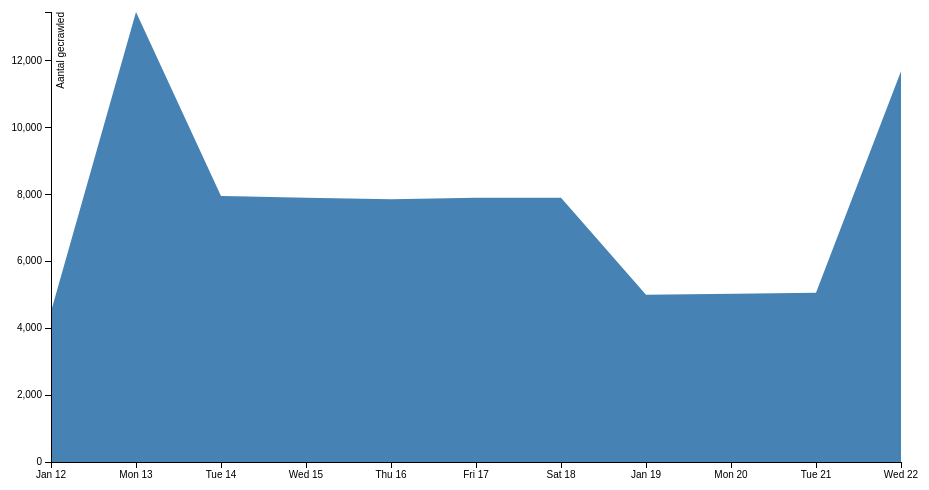
D3 v3 page, settled after 360 driven frames (6 s of simulated time); the page loaded 1 data file(s).



var margin = {top: 20, right: 20, bottom: 30, left: 50},
    width = 920 - margin.left - margin.right,
    height = 500 - margin.top - margin.bottom;

var parseDate = d3.time.format("%Y-%m-%d").parse;

var x = d3.time.scale()
    .range([0, width]);

var y = d3.scale.linear()
    .range([height, 0]);

var xAxis = d3.svg.axis()
    .scale(x)
    .orient("bottom");

var yAxis = d3.svg.axis()
    .scale(y)
    .orient("left");

var area = d3.svg.area()
    .x(function(d) { return x(d.date); })
    .y0(height)
    .y1(function(d) { return y(d.close); });

var svg = d3.select("body").append("svg")
    .attr("width", width + margin.left + margin.right)
    .attr("height", height + margin.top + margin.bottom)
  .append("g")
    .attr("transform", "translate(" + margin.left + "," + margin.top + ")");

d3.tsv("data.tsv", function(error, data) {
  data.forEach(function(d) {
    d.date = parseDate(d.date);
    d.close = +d.close;
  });

  x.domain(d3.extent(data, function(d) { return d.date; }));
  y.domain([0, d3.max(data, function(d) { return d.close; })]);

  svg.append("path")
      .datum(data)
      .attr("class", "area")
      .attr("d", area);

  svg.append("g")
      .attr("class", "x axis")
      .attr("transform", "translate(0," + height + ")")
      .call(xAxis);

  svg.append("g")
      .attr("class", "y axis")
      .call(yAxis)
    .append("text")
      .attr("transform", "rotate(-90)")
      .attr("y", 6)
      .attr("dy", ".71em")
      .style("text-anchor", "end")
      .text("Aantal gecrawled");
});



### data: data.tsv
date	close
2014-01-12	4498
2014-01-13	13450
2014-01-14	7950
2014-01-15	7900
2014-01-16	7850
2014-01-17	7900
2014-01-18	7900
2014-01-19	5001
2014-01-21	5060
2014-01-22	11679